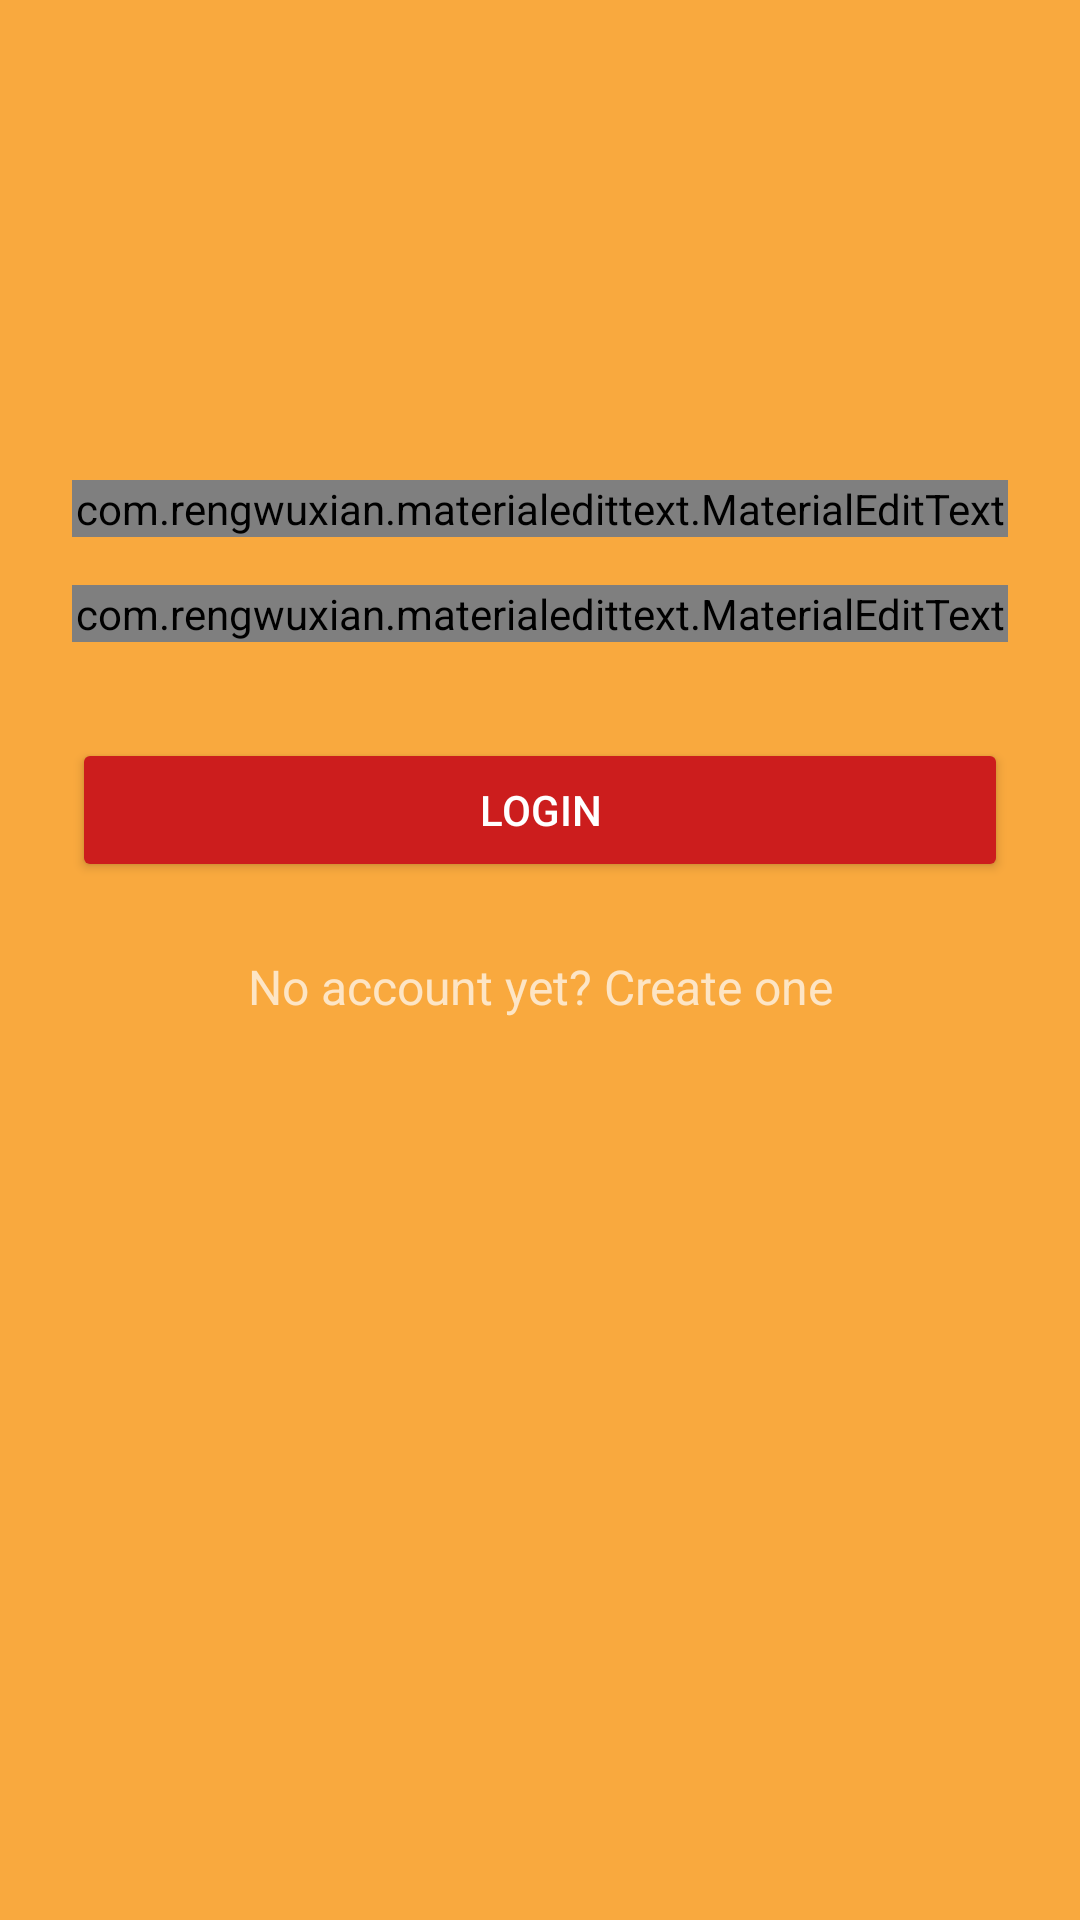

Layout XML and referenced resources for this Android screen:
<!-- AndroidManifest.xml: activity theme AppTheme.Dark -->
<!-- res/layout/activity_login.xml -->
<?xml version="1.0" encoding="utf-8"?>
<ScrollView xmlns:android="http://schemas.android.com/apk/res/android"
    xmlns:app="http://schemas.android.com/apk/res-auto"
    xmlns:twood="http://schemas.android.com/apk/res-auto"
    android:layout_width="fill_parent"
    android:layout_height="fill_parent"
    android:fitsSystemWindows="true">

    <LinearLayout
        android:layout_width="match_parent"
        android:layout_height="wrap_content"
        android:orientation="vertical"
        android:paddingLeft="24dp"
        android:paddingRight="24dp"
        android:paddingTop="56dp">

        <ImageView
            android:layout_width="wrap_content"
            android:layout_height="72dp"
            android:layout_gravity="center_horizontal"
            android:layout_marginBottom="24dp"
            android:src="@drawable/logo" />

        
        <android.support.design.widget.TextInputLayout
            android:layout_width="match_parent"
            android:layout_height="wrap_content"
            android:layout_marginBottom="8dp"
            android:layout_marginTop="8dp">

            <com.rengwuxian.materialedittext.MaterialEditText
                android:id="@+id/input_email"
                android:layout_width="match_parent"
                android:layout_height="wrap_content"
                android:hint="Email"
                android:inputType="textEmailAddress"
                android:selectAllOnFocus="false"
                app:met_baseColor="@color/white"
                app:met_primaryColor="@color/transluscentiron" />

        </android.support.design.widget.TextInputLayout>

        
        <android.support.design.widget.TextInputLayout
            android:layout_width="match_parent"
            android:layout_height="wrap_content"
            android:layout_marginBottom="8dp"
            android:layout_marginTop="8dp">

            <com.rengwuxian.materialedittext.MaterialEditText
                android:id="@+id/input_password"
                android:layout_width="match_parent"
                android:layout_height="wrap_content"
                android:hint="Password"
                android:inputType="textPassword"
                app:met_baseColor="@color/white"
                app:met_primaryColor="@color/transluscentiron" />

        </android.support.design.widget.TextInputLayout>

        <android.support.v7.widget.AppCompatButton
            android:id="@+id/btn_login"
            android:layout_width="fill_parent"
            android:layout_height="wrap_content"
            android:layout_marginBottom="24dp"
            android:layout_marginTop="24dp"
            android:padding="12dp"
            android:text="Login" />

        <TextView
            android:id="@+id/link_signup"
            android:layout_width="fill_parent"
            android:layout_height="wrap_content"
            android:layout_marginBottom="24dp"
            android:gravity="center"
            android:text="No account yet? Create one"
            android:textSize="16dip" />

    </LinearLayout>
</ScrollView>
<!-- resources referenced by this layout -->
<resources>
  <color name="transluscentiron">#35797979</color>
  <color name="white">#FFFFFF</color>
  <style name="AppTheme.Dark" parent="Theme.AppCompat.NoActionBar">
          <item name="colorPrimary">@color/primary</item>
          <item name="colorPrimaryDark">@color/primary_dark</item>
          <item name="colorAccent">@color/accent</item>
  
          <item name="android:windowBackground">@color/primary</item>
  
          <item name="colorControlNormal">@color/iron</item>
          <item name="colorControlActivated">@color/white</item>
          <item name="colorControlHighlight">@color/white</item>
          <item name="android:textColorHint">@color/white</item>
  
          <item name="colorButtonNormal">@color/primary_darker</item>
          <item name="android:colorButtonNormal">@color/primary_darker</item>
          <item name="android:textColorPrimary">@color/primary_text</item>
          <item name="android:textColorSecondaryInverse">@color/secondary_text</item>
          <item name="android:statusBarColor">@color/primary_dark</item>
          <item name="android:textColorSecondary">@color/primary</item>
      </style>
  <color name="primary">#f9a93e</color>
  <color name="primary_dark">#bc842b</color>
  <color name="accent">#FFFFFF</color>
  
      //text
  <color name="iron">#CCCCCC</color>
  <color name="primary_darker">#CC1D1D</color>
  <color name="primary_text">#FFFFFF</color>
  <color name="secondary_text">#00ccff</color>
</resources>
